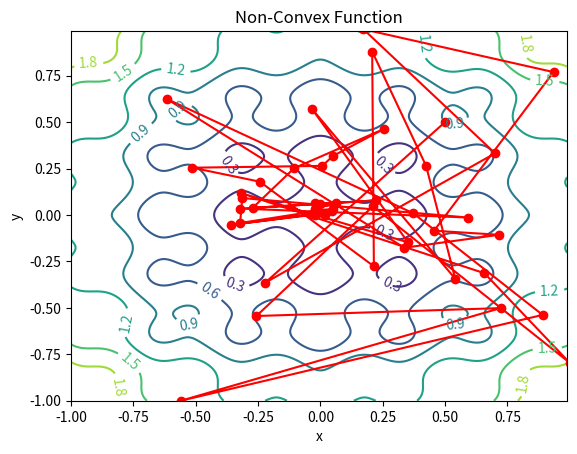

This chart was generated by the following Python code: (Note: this script raises an exception after producing the figure.)
import matplotlib
import numpy as np
import matplotlib.pyplot as plt
import random
import math
from matplotlib.animation import FuncAnimation

# this code is inspired by an excellent blog post. Please refer to
# https://apmonitor.com/me575/index.php/Main/SimulatedAnnealing

# define objective function
# in the case of machine learning this would be a loss function
def objective_function(x,y):
    res = 0.2 + x**2 + y**2 - 0.1*math.cos(6.0*3.1415*x) - 0.1*math.cos(6.0*3.1415*y)
    return(res)

"""
simulated annealing: optimize a function through simulated annealing!
--------------------------------

inputs:
    objective: function, the objective function

    p_start: the probability of  accepting a worse solution at the start

    p_end: the probability of accepting a worse solution at the end

    initial_try: starting points, list

    n_cycles: the number of tries. Defaults to 50

    n_rounds: number of tries per cycle. Defaults to 50

outputs:
    best_try: list

    cycle_results: list of best tries per cycle
"""
# objective = thing to minimize
def simulated_annealing(objective, p_start, p_end, initial_try, n_cycles=50, n_rounds=50):
    # initial and final temperatures
    t_initial = -1.0/math.log(p_start)
    t_final = -1.0/math.log(p_end)
    # temperature reduction every cycle
    frac = (t_final/t_initial)**(1.0/(n_cycles-1.0))
    # change in energy
    DeltaE_avg = 0.0
    # number of accepted solutions:
    na = 0.0 # one because we are accepting the first solution
    # list of tries, per cycle:
    tries = [initial_try]
    # objective function results
    results = []
    # initialize
    xi = tries[0][0]
    yi = tries[0][1]
    # calculate current result with the initial solution
    x_current = xi
    y_current = yi
    f_current = objective(xi, yi)
    results.append(f_current)
    na = na + 1.0
    # current temperature
    t = t_initial
    for i in range(n_cycles):
        print('cycle: ' + str(i) + ' Temperature: ' + str(t))
        for j in range(n_rounds):
            # generate random new trial points
            xi, yi = (w + random.random() - 0.5 for w in [x_current, y_current])
            # clip the trial points
            xi, yi = (max(min(w, 1.0), -1.0) for w in [xi, yi])
            # calculate local change of energy
            DeltaE = abs(objective(xi, yi) - f_current)
            if (objective(xi, yi) > f_current):
                # update average energy change if we found a worse solution on
                # fisrst iteration
                if(i == 0 and j == 0):
                    DeltaE_avg = DeltaE
                # probability of accepting the worse solution
                p = math.exp(-DeltaE/(DeltaE_avg * t))
                # determine whether to accept worse point
                if (random.random() < p):
                    accept = True
                else:
                    accept = False
            else:
                # if objective function is better, automatically accept
                accept = True
            if (accept == True):
                # update current best solution
                x_current = xi
                y_current = yi
                f_current = objective(x_current, y_current)
                # update number of accepted solutions
                na = na + 1.0
                # update average energy change
                DeltaE_avg = (DeltaE_avg * (na-1.0) + DeltaE) / na
        # record best values at end of every cycle
        tries = tries + [[x_current, y_current]]
        results.append(f_current)
        # lower_bound the temperature for next cycle
        t = frac*t
    # best solution
    best_try = [x_current, y_current, f_current]
    # cycle results, a list of lists where each list is a value
    # there are definitely better ways to do this
    cycle_results = [[t[0] for t in tries]] + [[t[1] for t in tries]] + [results]
    return(best_try, cycle_results)

best, cyc_results = simulated_annealing(objective_function, 0.9, 0.0001, [0.5, 0.5], 50, 1000)

print(best)

# make sure initial try is good
print([c[0] for c in cyc_results])

# visualization
# create the meshes
# function to create a mesh. This is used not for the simulated annealing, but
# for the visualization. Do not worry too much about it, I will point out the
# code you actually need to do simulated annealing on your own

def mesh(lower_bound, upper_bound, step, objective = objective_function):
    xi = np.arange(lower_bound, upper_bound, step)
    yi = np.arange(lower_bound, upper_bound, step)
    # create mesh coords
    mesh_x, mesh_y = np.meshgrid(xi,yi)
    # create mesh of objective
    # first allocate the space
    mesh_objective = np.zeros(mesh_x.shape)
    # next we populate
    for i in range(0, mesh_x.shape[0]):
        for j in range(0, mesh_y.shape[1]):
            mesh_objective[i,j] = objective(mesh_x[i,j], mesh_y[i,j])
    return(mesh_x, mesh_y, mesh_objective)

xmesh, ymesh, fmesh = mesh(-1.0, 1.0, 0.01, objective_function)

# code for animation
def animate(i):
    line.set_xdata(cyc_results[0][0:i])
    line.set_ydata(cyc_results[1][0:i])

fig, ax = plt.subplots()
# Specify contour lines
#lines = range(2,52,2)
# Plot contours
CS = plt.contour(xmesh, ymesh, fmesh)#,lines)
# Label contours
plt.clabel(CS, inline=1, fontsize=10)
# Add some text to the plot
plt.title('Non-Convex Function')
plt.xlabel('x')
plt.ylabel('y')

line = ax.plot(cyc_results[0][0], cyc_results[1][0], 'r-o')[0]
anim = FuncAnimation(
    fig, animate, interval = 500, frames = 50
)
plt.draw()
anim.save('sa.mp4')

plt.show()


# show our progress
fig = plt.figure()
ax1 = fig.add_subplot(211)
ax1.plot(cyc_results[2],'r.-')
ax1.legend(['Objective'])
ax2 = fig.add_subplot(212)
ax2.plot(cyc_results[0],'b.-')
ax2.plot(cyc_results[1],'g--')
ax2.legend(['x','y'])
plt.savefig('iterations.png')
plt.show()

"""
Things to think about
------------------------

How can we update this for any number of dimensions?

This is a situation where OOP makes a lot of sense, how can we improve this code
using that?

What other optimization functions can we try/discuss (metropolis hastings?)?
"""
